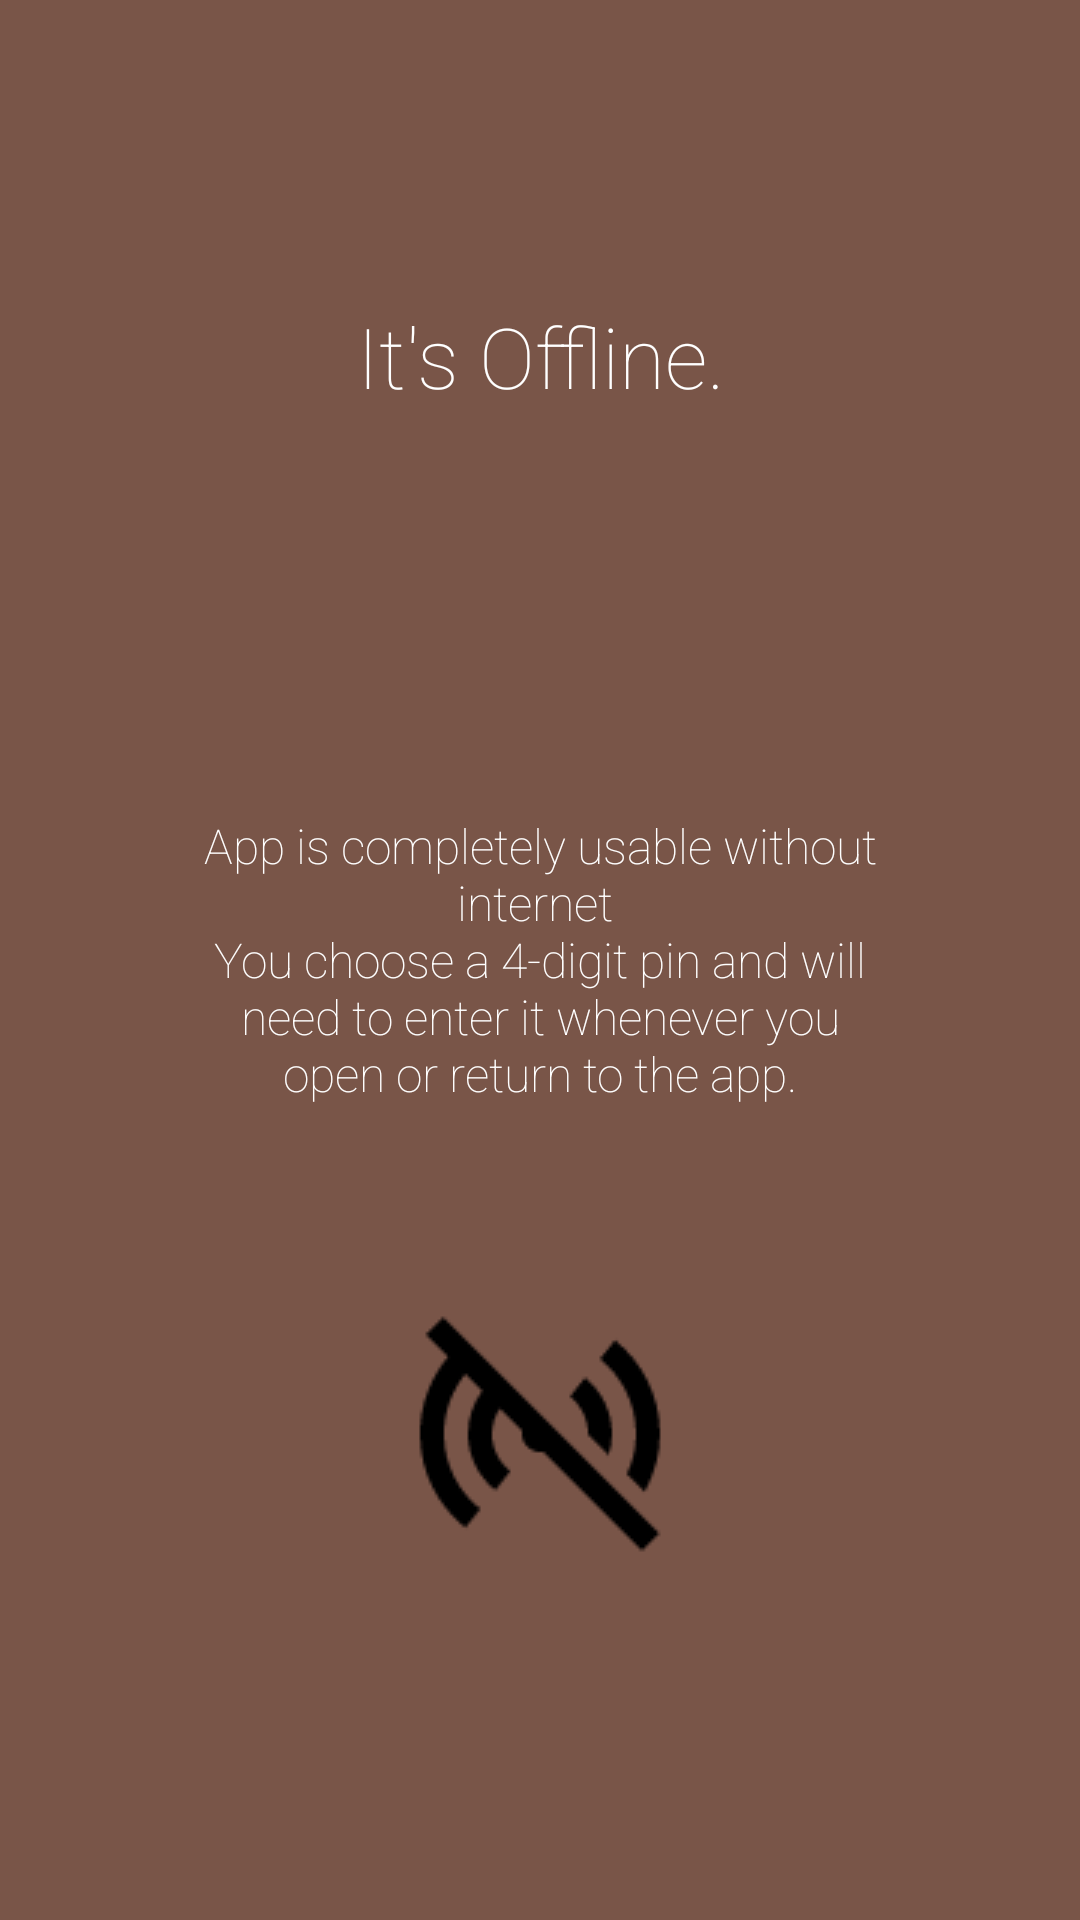

This screen was rendered from an Android layout file. Write that file and the resources it references.
<!-- AndroidManifest.xml: application theme AppTheme.NoActionBar -->
<!-- res/layout/intro_layout_two.xml -->
<?xml version="1.0" encoding="utf-8"?>
<RelativeLayout xmlns:android="http://schemas.android.com/apk/res/android"
    android:id="@+id/main"
    android:layout_width="match_parent"
    android:layout_height="match_parent"
    android:layout_weight="10"
    android:background="@color/accent"
    android:orientation="vertical">

    <TextView
        android:layout_width="wrap_content"
        android:layout_height="wrap_content"
        android:layout_gravity="center"
        android:fontFamily="sans-serif-thin"
        android:gravity="center"
        android:layout_centerHorizontal="true"
        android:paddingLeft="32dp"
        android:paddingRight="32dp"
        android:layout_marginTop="100dp"
        android:text="@string/intro_title_two"
        android:textColor="#ffffff"
        android:textSize="28sp" />

    <TextView
        android:layout_width="wrap_content"
        android:layout_height="wrap_content"
        android:layout_gravity="center"
        android:layout_centerInParent="true"
        android:gravity="center"
        android:paddingLeft="64dp"
        android:fontFamily="sans-serif-thin"
        android:paddingRight="64dp"
        android:text="@string/intro_desc_two"
        android:textColor="#ffffff"
        android:textSize="16sp" />

    <TextView
        android:id="@+id/footer"
        android:layout_width="fill_parent"
        android:layout_alignParentBottom="true"
        android:layout_height="64dp" />

    <ImageView
        android:layout_width="wrap_content"
        android:layout_height="wrap_content"
        android:layout_gravity="center"
        android:paddingLeft="16dp"
        android:layout_centerHorizontal="true"
        android:layout_marginBottom="50dp"
        android:layout_above="@id/footer"
        android:paddingRight="16dp"
        android:src="@drawable/offline" />


</RelativeLayout>
<!-- resources referenced by this layout -->
<resources>
  <color name="accent">#795548</color>
  <!-- drawable offline: png bitmap (drawable, 1783 bytes) -->
  <string name="intro_desc_two">App is completely usable without internet \nYou choose a 4-digit pin and will need to enter it whenever you open or return to the app.</string>
  <string name="intro_title_two">It\'s Offline.</string>
  <style name="AppTheme.NoActionBar">
          <item name="windowActionBar">false</item>
          <item name="windowNoTitle">true</item>
      </style>
</resources>
